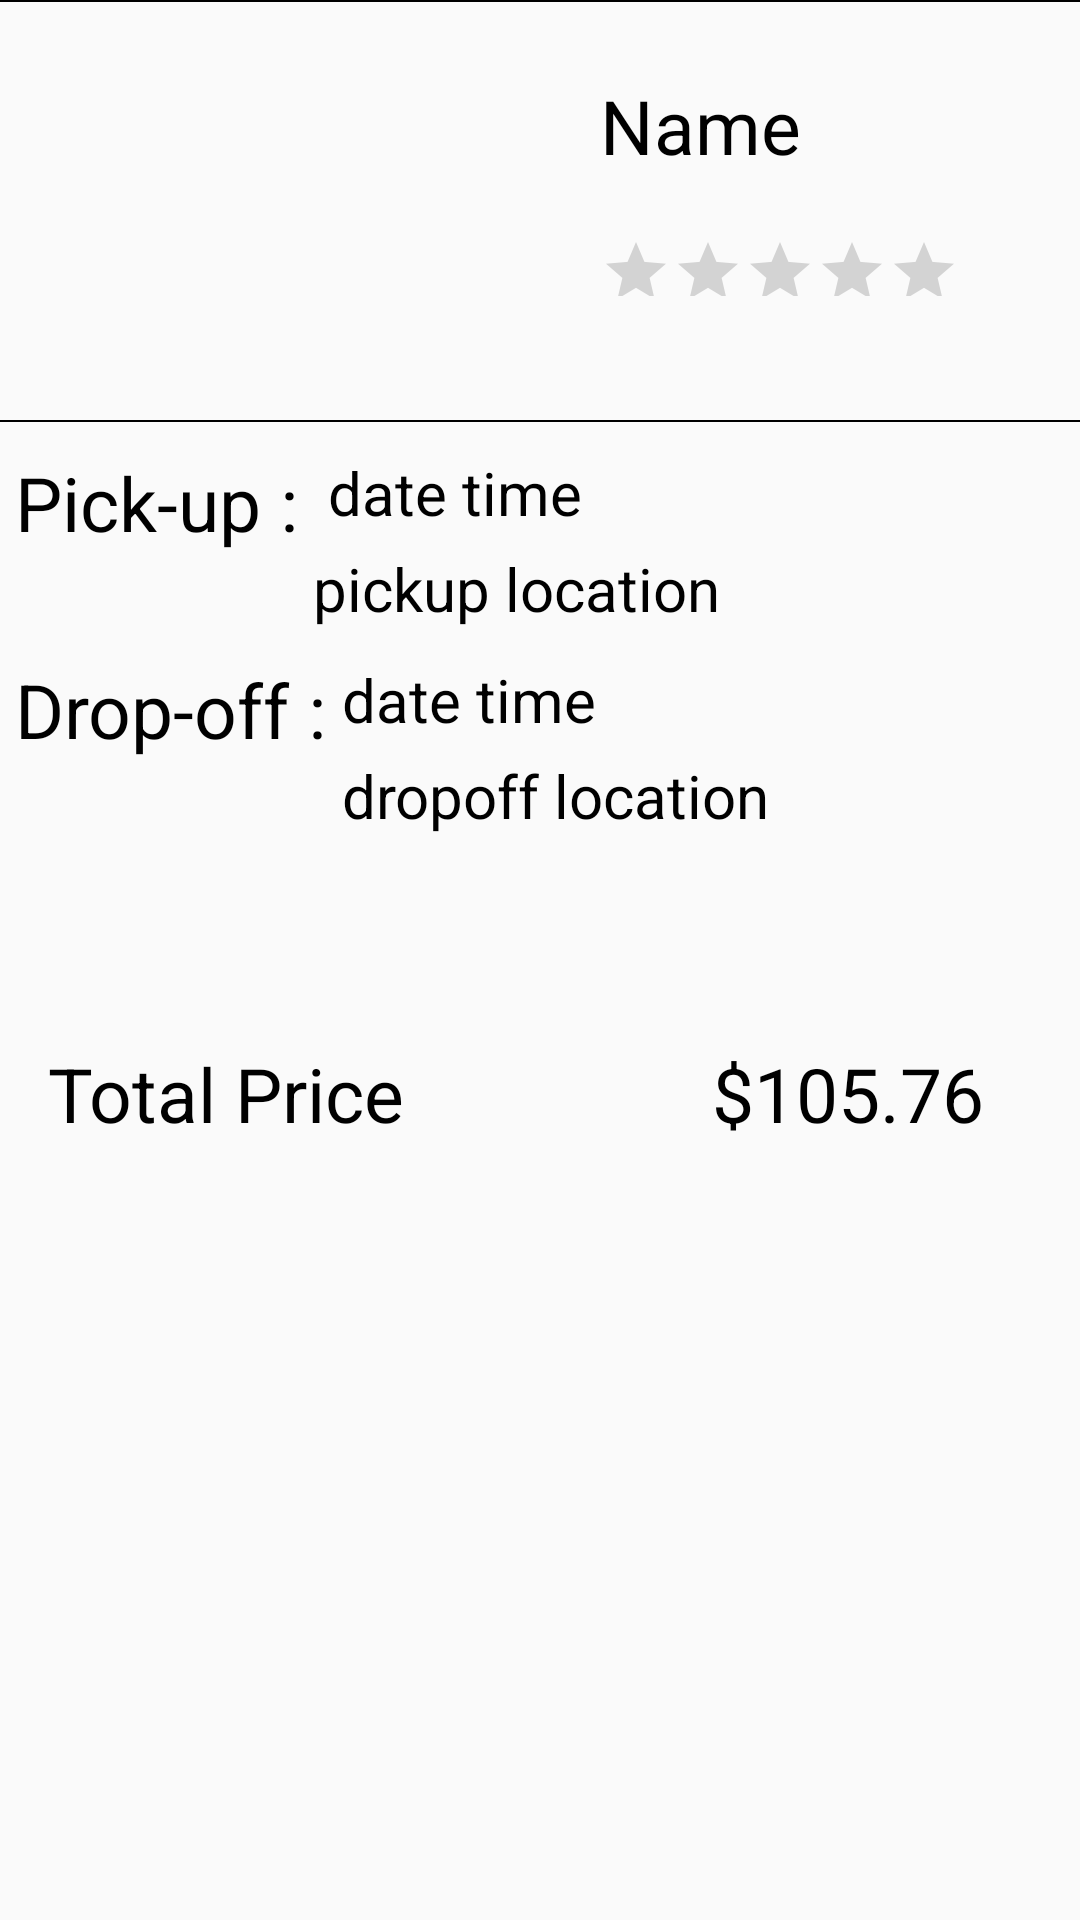

Produce the Android XML layout that renders to this screen, including the resource entries it uses.
<!-- AndroidManifest.xml: application theme AppTheme -->
<!-- res/layout/activity_history_car_details.xml -->
<?xml version="1.0" encoding="utf-8"?>
<androidx.constraintlayout.widget.ConstraintLayout xmlns:android="http://schemas.android.com/apk/res/android"
    xmlns:app="http://schemas.android.com/apk/res-auto"
    xmlns:tools="http://schemas.android.com/tools"
    android:layout_width="match_parent"
    android:layout_height="match_parent"
    tools:context=".initial.home.SummeryActivity">

    <ImageView
        android:id="@+id/carImageHistory"
        android:layout_width="160dp"
        android:layout_height="110dp"
        android:layout_marginStart="10dp"
        android:layout_marginTop="25dp"
        android:scaleType="fitXY"
        app:layout_constraintStart_toStartOf="parent"
        app:layout_constraintTop_toTopOf="parent"
        tools:srcCompat="@tools:sample/backgrounds/scenic" />

    <TextView
        android:id="@+id/carNameHistory"
        android:layout_width="wrap_content"
        android:layout_height="wrap_content"
        android:layout_marginStart="30dp"
        android:layout_marginTop="25dp"
        android:text="Name"
        android:textSize="25sp"
        android:textColor="#000000"
        app:layout_constraintStart_toEndOf="@+id/carImageHistory"
        app:layout_constraintTop_toTopOf="parent" />

    <RatingBar
        android:id="@+id/carHistoryRating"
        android:layout_width="wrap_content"
        android:layout_height="40dp"
        android:layout_marginStart="30dp"
        android:layout_marginTop="15dp"
        android:foregroundGravity="left"
        android:scaleX=".5"
        android:scaleY=".5"
        android:transformPivotY="10dp"
        app:layout_constraintStart_toEndOf="@+id/carImageHistory"
        app:layout_constraintTop_toBottomOf="@+id/carNameHistory" />

    <View
        android:id="@+id/carDetailsUpperView"
        android:layout_width="match_parent"
        android:layout_height="0.6dp"
        android:layout_marginTop="5dp"
        android:background="@color/black"
        app:layout_constraintStart_toStartOf="parent"
        app:layout_constraintTop_toBottomOf="@+id/carImageHistory"></View>

    <TextView
        android:id="@+id/textView12"
        android:layout_width="wrap_content"
        android:layout_height="wrap_content"
        android:layout_marginStart="5dp"
        android:layout_marginTop="10dp"
        android:text="Pick-up :"
        android:textColor="#000000"
        android:textSize="25sp"
        app:layout_constraintStart_toStartOf="parent"
        app:layout_constraintTop_toBottomOf="@+id/carDetailsUpperView" />

    <TextView
        android:id="@+id/pickupDateTimeHistory"
        android:layout_width="wrap_content"
        android:layout_height="wrap_content"
        android:layout_marginStart="10dp"
        android:layout_marginTop="10dp"
        android:text="date time"
        android:textSize="20sp"
        android:textColor="@color/black"
        app:layout_constraintStart_toEndOf="@+id/textView12"
        app:layout_constraintTop_toBottomOf="@+id/carDetailsUpperView" />
    <TextView
        android:id="@+id/dropoffLocationHistory"
        android:layout_width="wrap_content"
        android:layout_height="wrap_content"
        android:layout_marginStart="5dp"
        android:layout_marginTop="5dp"
        android:text="dropoff location"
        android:textSize="20sp"
        android:textColor="@color/black"
        app:layout_constraintStart_toEndOf="@+id/textView13"
        app:layout_constraintTop_toBottomOf="@+id/dropoffDateTimeHistory" />

    <TextView
        android:id="@+id/textView13"
        android:layout_width="wrap_content"
        android:layout_height="wrap_content"
        android:layout_marginStart="5dp"
        android:layout_marginTop="10dp"
        android:text="Drop-off :"
        android:textColor="#000000"
        android:textSize="25sp"
        app:layout_constraintStart_toStartOf="parent"
        app:layout_constraintTop_toBottomOf="@+id/pickupLocationHistory" />

    <TextView
        android:id="@+id/dropoffDateTimeHistory"
        android:layout_width="wrap_content"
        android:layout_height="wrap_content"
        android:layout_marginStart="5dp"
        android:layout_marginTop="10dp"
        android:text="date time"
        android:textSize="20sp"
        android:textColor="@color/black"
        app:layout_constraintStart_toEndOf="@+id/textView13"
        app:layout_constraintTop_toBottomOf="@+id/pickupLocationHistory" />
    <TextView
        android:id="@+id/pickupLocationHistory"
        android:layout_width="wrap_content"
        android:layout_height="wrap_content"
        android:layout_marginStart="5dp"
        android:layout_marginTop="5dp"
        android:text="pickup location"
        android:textSize="20sp"
        android:textColor="@color/black"
        app:layout_constraintStart_toEndOf="@+id/textView12"
        app:layout_constraintTop_toBottomOf="@+id/pickupDateTimeHistory" />

    <View
        android:id="@+id/carDetailsUpperView1"
        android:layout_width="match_parent"
        android:layout_height="0.6dp"
        android:layout_marginTop="5dp"
        android:background="@color/black"
        app:layout_constraintStart_toStartOf="parent"
        app:layout_constraintTop_toBottomOf="@+id/dropoffLocationSummery"></View>


    <TextView
        android:id="@+id/textView17"
        android:layout_width="wrap_content"
        android:layout_height="wrap_content"
        android:layout_marginStart="16dp"
        android:layout_marginTop="69dp"
        android:text="Total Price"
        android:textColor="#000000"
        android:textSize="25sp"
        app:layout_constraintStart_toStartOf="parent"
        app:layout_constraintTop_toBottomOf="@+id/dropoffLocationHistory" />

    <TextView
        android:id="@+id/carChargesTotalHistory"
        android:layout_width="wrap_content"
        android:layout_height="wrap_content"
        android:layout_marginTop="207dp"
        android:layout_marginEnd="32dp"
        android:text="$105.76"
        android:textColor="#000000"
        android:textSize="25sp"
        app:layout_constraintEnd_toEndOf="parent"
        app:layout_constraintTop_toBottomOf="@+id/carDetailsUpperView" />

    <Button
        android:id="@+id/buttonCancelled"
        android:layout_width="wrap_content"
        android:layout_height="wrap_content"
        android:layout_marginStart="100dp"
        android:layout_marginTop="82dp"
        android:background="@drawable/button_round"
        android:paddingBottom="10dp"
        android:text="Cancelled"
        android:textColor="@color/white"
        android:textSize="20sp"
        android:visibility="gone"
        app:layout_constraintStart_toStartOf="parent"
        app:layout_constraintTop_toBottomOf="@+id/textView17" />

</androidx.constraintlayout.widget.ConstraintLayout>
<!-- resources referenced by this layout -->
<resources>
  <color name="black">#000000</color>
  <color name="white">#ffffff</color>
  <!-- drawable button_round (drawable) -->
  <?xml version="1.0" encoding="utf-8"?>
  <selector xmlns:android="http://schemas.android.com/apk/res/android">
      <item>
          <shape android:shape="rectangle">
              <solid android:color="@color/colorPrimaryDark"/>
              <stroke android:color="@color/white" android:width="2dp" />
              
              <corners android:radius="15dp" />
          </shape>
      </item>
  </selector>
  <style name="AppTheme" parent="Theme.AppCompat.Light.DarkActionBar">
          
          <item name="colorPrimary">@color/colorPrimary</item>
          <item name="colorPrimaryDark">@color/colorPrimaryDark</item>
          <item name="colorAccent">@color/colorAccent</item>
      </style>
  <color name="colorPrimaryDark">#4C6430</color>
  <color name="colorPrimary">#329A65</color>
  <color name="colorAccent">#A90039</color>
</resources>
